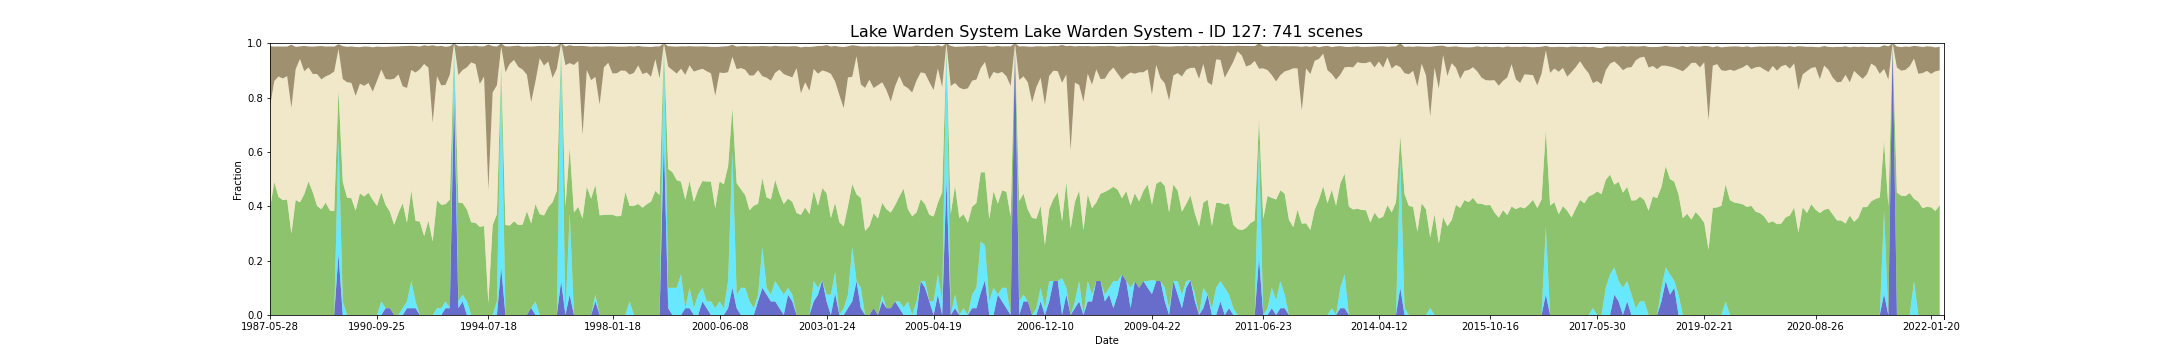

Source data for this figure (header and first rows):
feature_id, water, wet, bs, pv, npv, pc_missing, date, s3_csv_path, display_time
127, 0.0, 0.0, 0.223, 0.39, 0.3762, 0.0, 1987-05-28T01:05:41Z, s3://dea-public-data-dev/projects/WIT/Ra…, 1987-05-28
127, 0.0, 0.0, 0.223, 0.39, 0.3762, 0.0, 1987-05-28T01:05:17Z, s3://dea-public-data-dev/projects/WIT/Ra…, 1987-05-28
127, 0.0, 0.0, 0.1265, 0.4898, 0.3712, 0.0, 1987-07-31T01:06:43Z, s3://dea-public-data-dev/projects/WIT/Ra…, 1987-07-31
127, 0.0, 0.0, 0.1265, 0.4898, 0.3712, 0.0, 1987-07-31T01:07:06Z, s3://dea-public-data-dev/projects/WIT/Ra…, 1987-07-31
127, 0.0, 0.0, 0.1103, 0.4342, 0.4434, 0.05, 1987-10-19T01:09:04Z, s3://dea-public-data-dev/projects/WIT/Ra…, 1987-10-19
127, 0.0, 0.0, 0.1103, 0.4342, 0.4434, 0.05, 1987-10-19T01:08:40Z, s3://dea-public-data-dev/projects/WIT/Ra…, 1987-10-19
127, 0.0, 0.0, 0.1176, 0.423, 0.447, 0.075, 1987-11-04T01:08:58Z, s3://dea-public-data-dev/projects/WIT/Ra…, 1987-11-04
127, 0.0, 0.0, 0.1176, 0.423, 0.447, 0.075, 1987-11-04T01:09:22Z, s3://dea-public-data-dev/projects/WIT/Ra…, 1987-11-04
127, 0.0, 0.0, 0.1087, 0.4245, 0.4545, 0.0, 1987-11-20T01:09:42Z, s3://dea-public-data-dev/projects/WIT/Ra…, 1987-11-20
127, 0.0, 0.0, 0.1087, 0.4245, 0.4545, 0.0, 1987-11-20T01:09:18Z, s3://dea-public-data-dev/projects/WIT/Ra…, 1987-11-20
127, 0.0, 0.0, 0.2322, 0.2995, 0.4627, 0.0, 1987-12-06T01:09:32Z, s3://dea-public-data-dev/projects/WIT/Ra…, 1987-12-06
127, 0.0, 0.0, 0.2322, 0.2995, 0.4627, 0.0, 1987-12-06T01:09:56Z, s3://dea-public-data-dev/projects/WIT/Ra…, 1987-12-06
127, 0.0, 0.0, 0.082, 0.4233, 0.4813, 0.0, 1988-02-08T01:10:39Z, s3://dea-public-data-dev/projects/WIT/Ra…, 1988-02-08
127, 0.0, 0.0, 0.082, 0.4233, 0.4813, 0.0, 1988-02-08T01:11:03Z, s3://dea-public-data-dev/projects/WIT/Ra…, 1988-02-08
127, 0.0, 0.0, 0.046, 0.4145, 0.5277, 0.0, 1988-04-12T01:11:14Z, s3://dea-public-data-dev/projects/WIT/Ra…, 1988-04-12
127, 0.0, 0.0, 0.046, 0.4145, 0.5277, 0.0, 1988-04-12T01:11:38Z, s3://dea-public-data-dev/projects/WIT/Ra…, 1988-04-12
127, 0.0, 0.0, 0.09325, 0.4445, 0.4522, 0.0, 1988-05-30T01:12:01Z, s3://dea-public-data-dev/projects/WIT/Ra…, 1988-05-30
127, 0.0, 0.0, 0.09325, 0.4445, 0.4522, 0.0, 1988-05-30T01:11:37Z, s3://dea-public-data-dev/projects/WIT/Ra…, 1988-05-30
127, 0.0, 0.0, 0.07725, 0.4915, 0.4193, 0.0, 1988-07-01T01:11:47Z, s3://dea-public-data-dev/projects/WIT/Ra…, 1988-07-01
127, 0.0, 0.0, 0.07725, 0.4915, 0.4193, 0.0, 1988-07-01T01:12:11Z, s3://dea-public-data-dev/projects/WIT/Ra…, 1988-07-01
127, 0.0, 0.0, 0.1005, 0.4515, 0.4353, 0.0, 1988-07-17T01:11:50Z, s3://dea-public-data-dev/projects/WIT/Ra…, 1988-07-17
127, 0.0, 0.0, 0.1005, 0.4515, 0.4353, 0.0, 1988-07-17T01:12:14Z, s3://dea-public-data-dev/projects/WIT/Ra…, 1988-07-17
127, 0.0, 0.0, 0.102, 0.4012, 0.4855, 0.0, 1988-09-03T01:11:56Z, s3://dea-public-data-dev/projects/WIT/Ra…, 1988-09-03
127, 0.0, 0.0, 0.102, 0.4012, 0.4855, 0.0, 1988-09-03T01:12:20Z, s3://dea-public-data-dev/projects/WIT/Ra…, 1988-09-03
127, 0.0, 0.0, 0.1227, 0.3892, 0.4776, 0.075, 1988-09-19T01:11:52Z, s3://dea-public-data-dev/projects/WIT/Ra…, 1988-09-19
127, 0.0, 0.0, 0.1227, 0.3892, 0.4776, 0.075, 1988-09-19T01:12:16Z, s3://dea-public-data-dev/projects/WIT/Ra…, 1988-09-19
127, 0.0, 0.0, 0.1097, 0.4136, 0.4644, 0.025, 1988-10-05T01:12:11Z, s3://dea-public-data-dev/projects/WIT/Ra…, 1988-10-05
127, 0.0, 0.0, 0.1097, 0.4136, 0.4644, 0.025, 1988-10-05T01:11:47Z, s3://dea-public-data-dev/projects/WIT/Ra…, 1988-10-05
127, 0.0, 0.0, 0.1032, 0.3842, 0.5005, 0.0, 1988-11-22T01:11:44Z, s3://dea-public-data-dev/projects/WIT/Ra…, 1988-11-22
127, 0.0, 0.0, 0.1032, 0.3842, 0.5005, 0.0, 1988-11-22T01:12:08Z, s3://dea-public-data-dev/projects/WIT/Ra…, 1988-11-22
127, 0.0, 0.0, 0.09125, 0.3817, 0.5142, 0.0, 1988-12-08T01:11:59Z, s3://dea-public-data-dev/projects/WIT/Ra…, 1988-12-08
127, 0.0, 0.0, 0.09125, 0.3817, 0.5142, 0.0, 1988-12-08T01:11:35Z, s3://dea-public-data-dev/projects/WIT/Ra…, 1988-12-08
127, 0.225, 0.425, 0.0175, 0.1795, 0.1492, 0.0, 1989-05-17T01:10:01Z, s3://dea-public-data-dev/projects/WIT/Ra…, 1989-05-17
127, 0.0, 0.05, 0.1212, 0.44, 0.378, 0.0, 1989-06-18T01:09:22Z, s3://dea-public-data-dev/projects/WIT/Ra…, 1989-06-18
127, 0.0, 0.05, 0.1212, 0.44, 0.378, 0.0, 1989-06-18T01:08:58Z, s3://dea-public-data-dev/projects/WIT/Ra…, 1989-06-18
127, 0.0, 0.0, 0.1303, 0.4317, 0.4248, 0.0, 1989-07-20T01:08:48Z, s3://dea-public-data-dev/projects/WIT/Ra…, 1989-07-20
127, 0.0, 0.0, 0.1303, 0.4317, 0.4248, 0.0, 1989-07-20T01:08:24Z, s3://dea-public-data-dev/projects/WIT/Ra…, 1989-07-20
127, 0.0, 0.0, 0.1337, 0.4297, 0.4245, 0.0, 1989-08-05T01:08:29Z, s3://dea-public-data-dev/projects/WIT/Ra…, 1989-08-05
127, 0.0, 0.0, 0.1337, 0.4297, 0.4245, 0.0, 1989-08-05T01:08:05Z, s3://dea-public-data-dev/projects/WIT/Ra…, 1989-08-05
127, 0.0, 0.0, 0.1797, 0.384, 0.4223, 0.0, 1989-12-27T01:04:16Z, s3://dea-public-data-dev/projects/WIT/Ra…, 1989-12-27
127, 0.0, 0.0, 0.1345, 0.4475, 0.4035, 0.0, 1990-04-18T01:01:46Z, s3://dea-public-data-dev/projects/WIT/Ra…, 1990-04-18
127, 0.0, 0.0, 0.1345, 0.4475, 0.4035, 0.0, 1990-04-18T01:01:22Z, s3://dea-public-data-dev/projects/WIT/Ra…, 1990-04-18
127, 0.0, 0.0, 0.1445, 0.436, 0.4073, 0.0, 1990-06-05T01:01:19Z, s3://dea-public-data-dev/projects/WIT/Ra…, 1990-06-05
127, 0.0, 0.0, 0.1445, 0.436, 0.4073, 0.0, 1990-06-05T01:01:43Z, s3://dea-public-data-dev/projects/WIT/Ra…, 1990-06-05
127, 0.0, 0.0, 0.1337, 0.45, 0.4037, 0.0, 1990-06-21T01:01:18Z, s3://dea-public-data-dev/projects/WIT/Ra…, 1990-06-21
127, 0.0, 0.0, 0.1337, 0.45, 0.4037, 0.0, 1990-06-21T01:01:41Z, s3://dea-public-data-dev/projects/WIT/Ra…, 1990-06-21
127, 0.0, 0.0, 0.1632, 0.4235, 0.3982, 0.0, 1990-07-23T01:01:12Z, s3://dea-public-data-dev/projects/WIT/Ra…, 1990-07-23
127, 0.0, 0.0, 0.1632, 0.4235, 0.3982, 0.0, 1990-07-23T01:01:36Z, s3://dea-public-data-dev/projects/WIT/Ra…, 1990-07-23
127, 0.0, 0.0, 0.126, 0.4015, 0.4602, 0.0, 1990-09-25T01:00:53Z, s3://dea-public-data-dev/projects/WIT/Ra…, 1990-09-25
127, 0.0, 0.0, 0.126, 0.4015, 0.4602, 0.0, 1990-09-25T01:01:17Z, s3://dea-public-data-dev/projects/WIT/Ra…, 1990-09-25
127, 0.0, 0.05, 0.0835, 0.4012, 0.4517, 0.0, 1990-10-11T01:00:44Z, s3://dea-public-data-dev/projects/WIT/Ra…, 1990-10-11
127, 0.0, 0.05, 0.0835, 0.4012, 0.4517, 0.0, 1990-10-11T01:01:08Z, s3://dea-public-data-dev/projects/WIT/Ra…, 1990-10-11
127, 0.025, 0.0, 0.118, 0.3802, 0.4632, 0.0, 1990-12-14T01:00:29Z, s3://dea-public-data-dev/projects/WIT/Ra…, 1990-12-14
127, 0.025, 0.0, 0.1212, 0.355, 0.4862, 0.0, 1991-02-16T01:01:59Z, s3://dea-public-data-dev/projects/WIT/Ra…, 1991-02-16
127, 0.025, 0.0, 0.1212, 0.355, 0.4862, 0.0, 1991-02-16T01:02:23Z, s3://dea-public-data-dev/projects/WIT/Ra…, 1991-02-16
127, 0.0, 0.0, 0.1185, 0.3317, 0.5375, 0.0, 1991-04-05T01:03:12Z, s3://dea-public-data-dev/projects/WIT/Ra…, 1991-04-05
127, 0.0, 0.0, 0.1185, 0.3317, 0.5375, 0.0, 1991-04-05T01:02:48Z, s3://dea-public-data-dev/projects/WIT/Ra…, 1991-04-05
127, 0.0, 0.0, 0.1032, 0.376, 0.509, 0.0, 1991-05-23T01:03:42Z, s3://dea-public-data-dev/projects/WIT/Ra…, 1991-05-23
127, 0.0, 0.025, 0.148, 0.3862, 0.43, 0.0, 1991-07-26T01:04:36Z, s3://dea-public-data-dev/projects/WIT/Ra…, 1991-07-26
127, 0.0, 0.025, 0.148, 0.3862, 0.43, 0.0, 1991-07-26T01:05:00Z, s3://dea-public-data-dev/projects/WIT/Ra…, 1991-07-26
... 681 more rows
